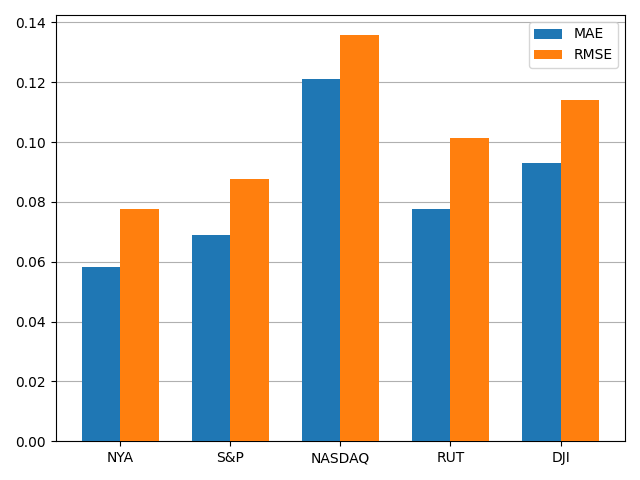

Values plotted in this chart, from the file beside it:
, MAE, RMSE
NYA, 0.05812, 0.0777
S&P, 0.06904, 0.0877
NASDAQ, 0.121, 0.1357
RUT, 0.07747, 0.1014
DJI, 0.09309, 0.1139
